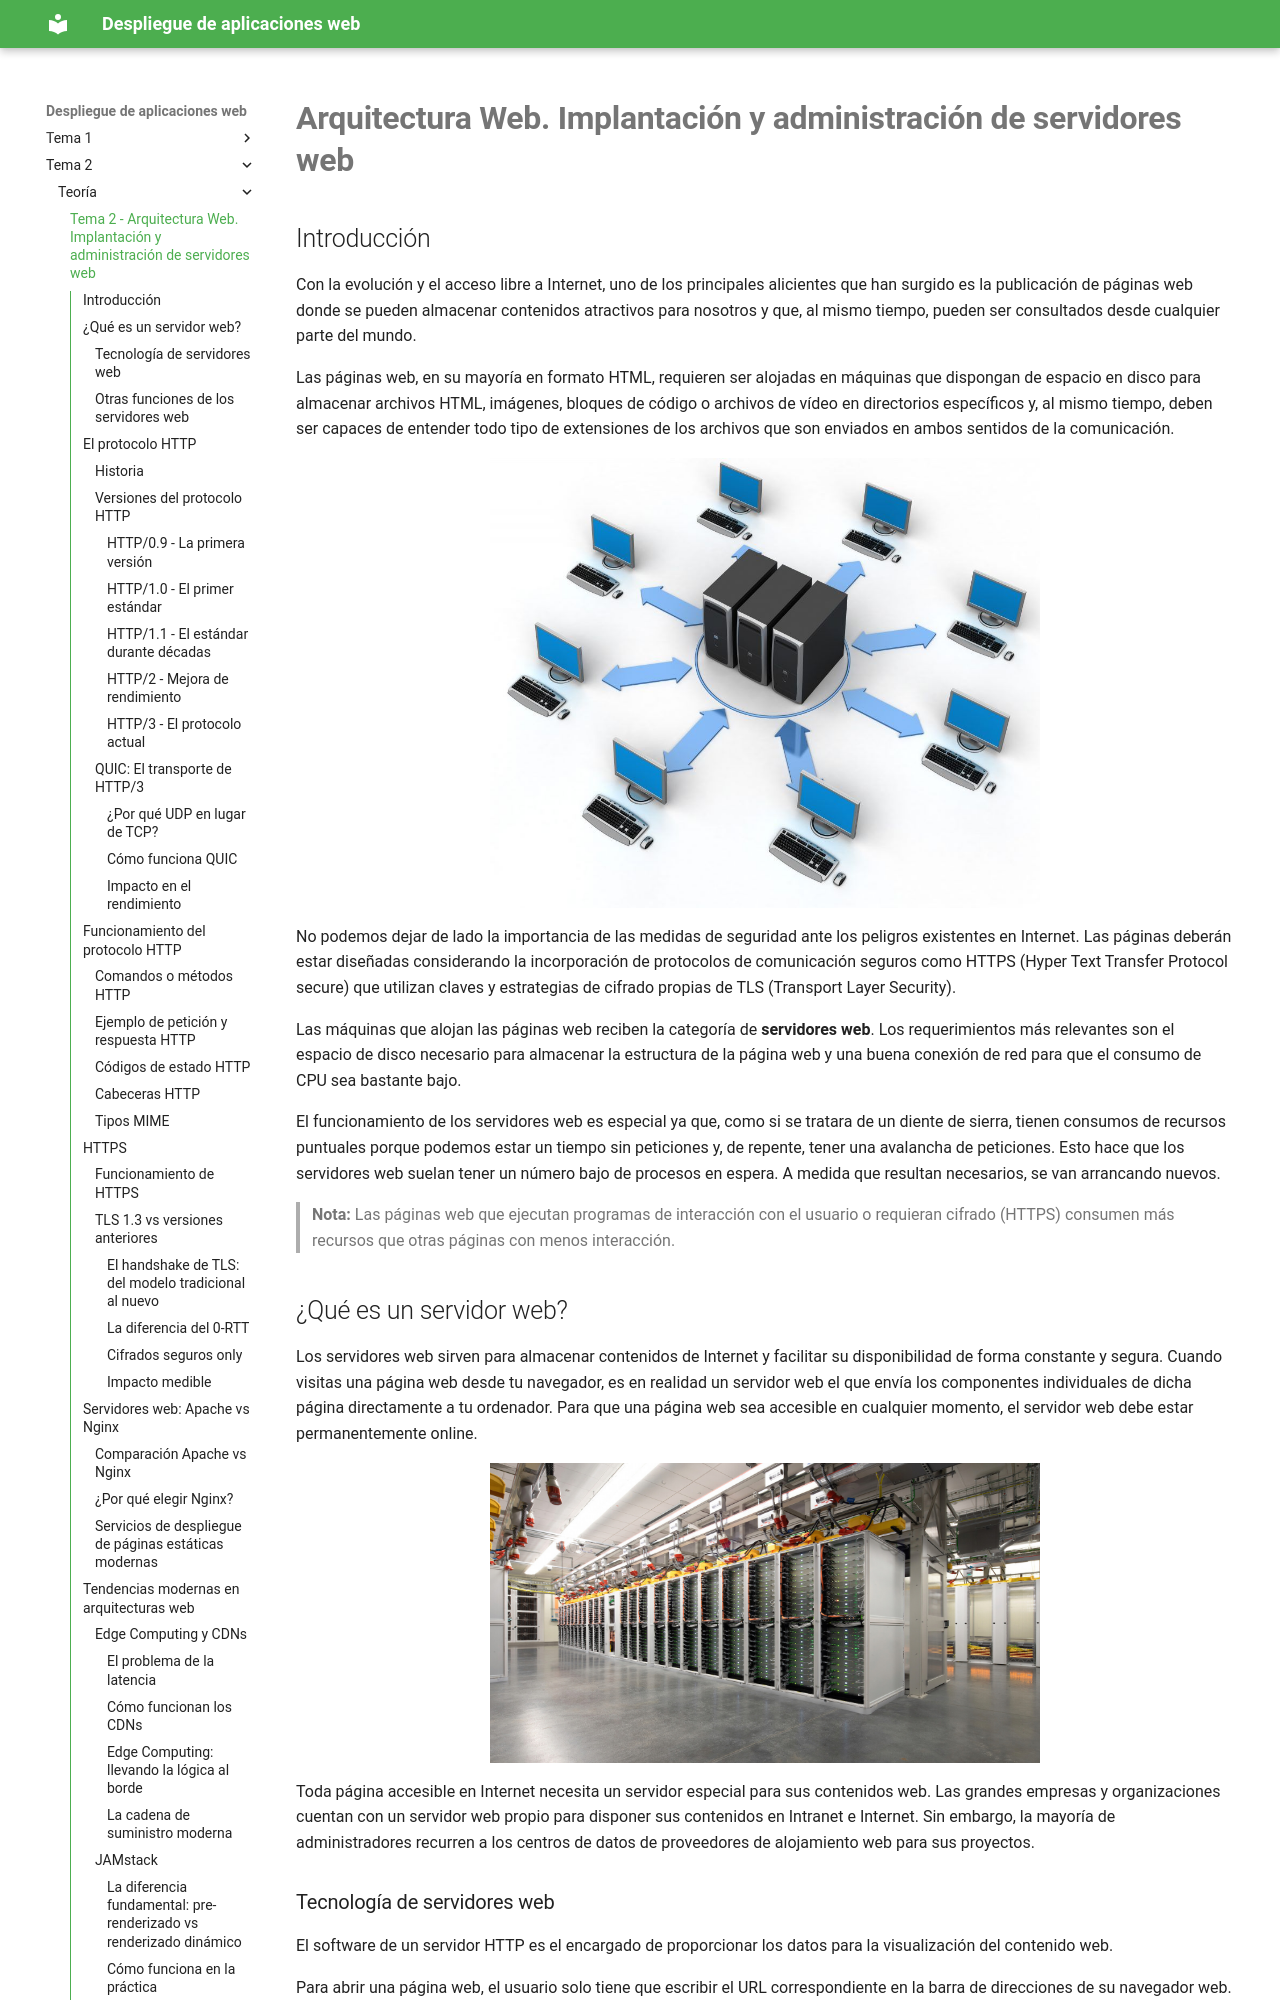

repository: raul-profesor/Despliegue · page: ArqWeb/index.html · generator: mkdocs

---
title: 'Tema 2 - Arquitectura Web. Implantación y administración de servidores web'
---

# **Arquitectura Web. Implantación y administración de servidores web**

## Introducción

Con la evolución y el acceso libre a Internet, uno de los principales alicientes que han surgido es la publicación de páginas web donde se pueden almacenar contenidos atractivos para nosotros y que, al mismo tiempo, pueden ser consultados desde cualquier parte del mundo.

Las páginas web, en su mayoría en formato HTML, requieren ser alojadas en máquinas que dispongan de espacio en disco para almacenar archivos HTML, imágenes, bloques de código o archivos de vídeo en directorios específicos y, al mismo tiempo, deben ser capaces de entender todo tipo de extensiones de los archivos que son enviados en ambos sentidos de la comunicación.

![](img/servidor1.jpg){: style="height:450px;width:550px"}

No podemos dejar de lado la importancia de las medidas de seguridad ante los peligros existentes en Internet. Las páginas deberán estar diseñadas considerando la incorporación de protocolos de comunicación seguros como HTTPS (Hyper Text Transfer Protocol secure) que utilizan claves y estrategias de cifrado propias de TLS (Transport Layer Security).

Las máquinas que alojan las páginas web reciben la categoría de **servidores web**. Los requerimientos más relevantes son el espacio de disco necesario para almacenar la estructura de la página web y una buena conexión de red para que el consumo de CPU sea bastante bajo.

El funcionamiento de los servidores web es especial ya que, como si se tratara de un diente de sierra, tienen consumos de recursos puntuales porque podemos estar un tiempo sin peticiones y, de repente, tener una avalancha de peticiones. Esto hace que los servidores web suelan tener un número bajo de procesos en espera. A medida que resultan necesarios, se van arrancando nuevos.

> **Nota:** Las páginas web que ejecutan programas de interacción con el usuario o requieran cifrado (HTTPS) consumen más recursos que otras páginas con menos interacción.

## ¿Qué es un servidor web?

Los servidores web sirven para almacenar contenidos de Internet y facilitar su disponibilidad de forma constante y segura. Cuando visitas una página web desde tu navegador, es en realidad un servidor web el que envía los componentes individuales de dicha página directamente a tu ordenador. Para que una página web sea accesible en cualquier momento, el servidor web debe estar permanentemente online.

![](img/servodpr2.jpeg){: style="height:300px;width:550px"}

Toda página accesible en Internet necesita un servidor especial para sus contenidos web. Las grandes empresas y organizaciones cuentan con un servidor web propio para disponer sus contenidos en Intranet e Internet. Sin embargo, la mayoría de administradores recurren a los centros de datos de proveedores de alojamiento web para sus proyectos.
